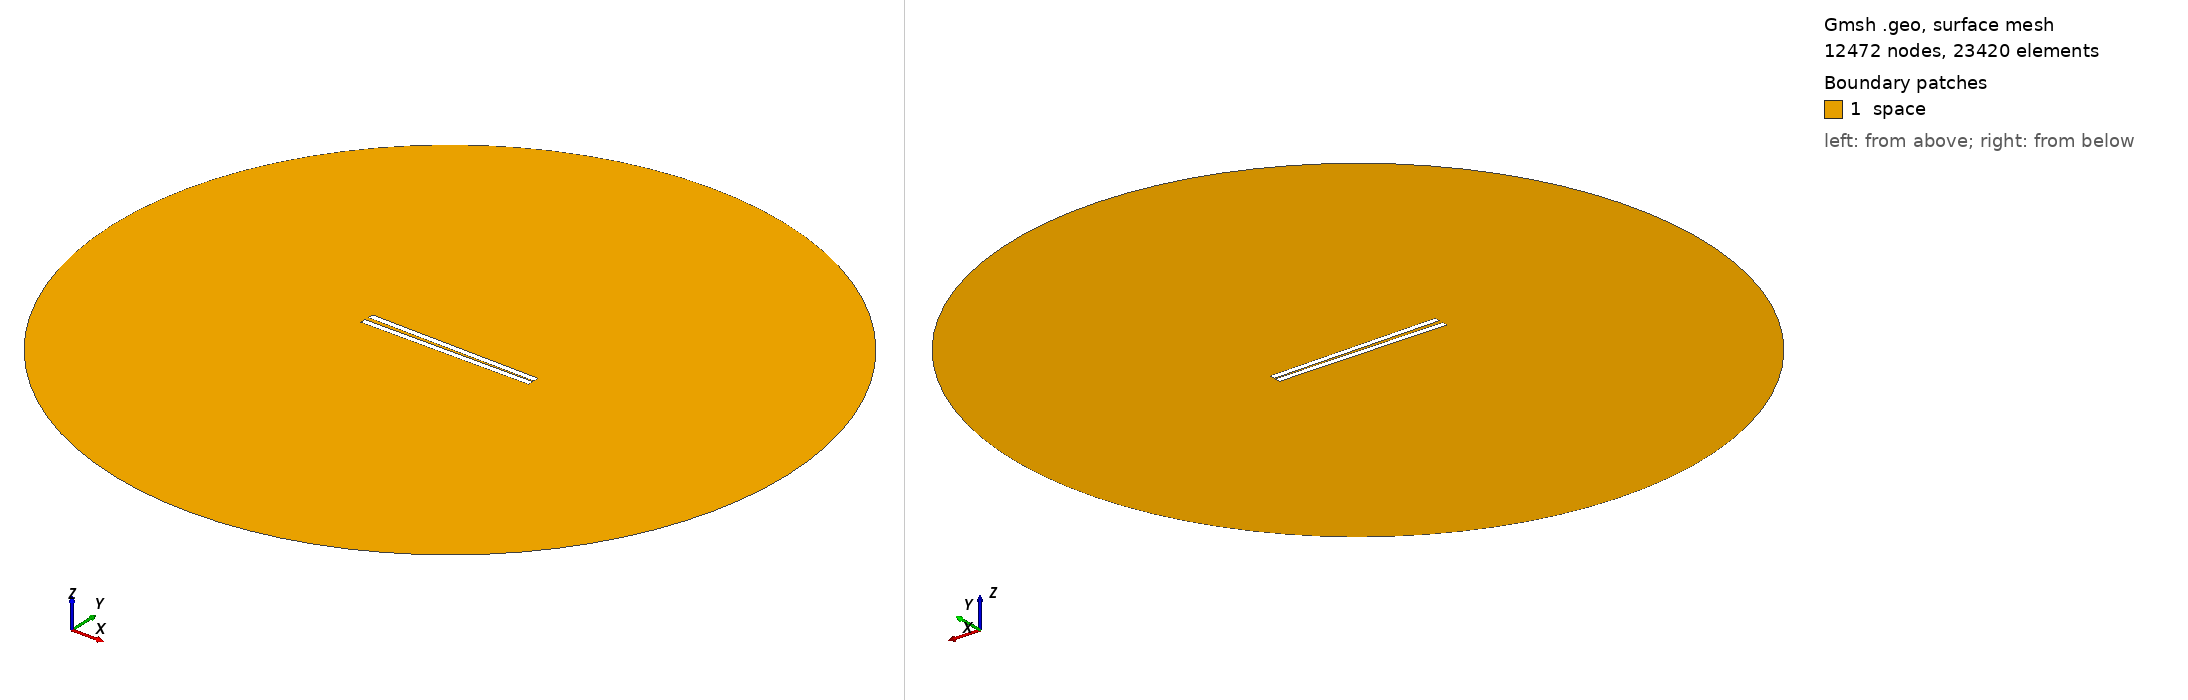

Gmsh geometry script, surface-meshed: 12472 nodes, 23420 surface elements. Boundary patches (legend numbers): 1 space. Left view from above one corner, right view from below the opposite corner. Legend entries are the model's physical surfaces. The drawing asked Gmsh for element sizes between 1% and 20% of the model's largest extent; the script's own settings can give other sizes.

=== 420.geo (drawn) ===
// Set the geometry kernel
SetFactory("OpenCASCADE");

//---------------------------------------
// Rectangles
//---------------------------------------

// Rectangle 1 (top)
Point(1) = {-49.67777777777778, 0.8055555555555556, 0, 1.0};
Point(2) = {49.67777777777778, 0.8055555555555556, 0, 1.0};
Point(3) = {49.67777777777778, 4.161111111111111, 0, 1.0};
Point(4) = {-49.67777777777778, 4.161111111111111, 0, 1.0};

Line(1) = {1, 2};
Line(2) = {2, 3};
Line(3) = {3, 4};
Line(4) = {4, 1};

Line Loop(1) = {1, 2, 3, 4};
Plane Surface(1) = {1};

Rotate { {0, 0, 1}, {0,  0.8055555555555556,  0}, -0.017 } {
  Surface{1};
}

// Rectangle 2 (bottom)
Point(5) = {-49.67777777777778, -0.8055555555555556, 0, 1.0};
Point(6) = {49.67777777777778, -0.8055555555555556, 0, 1.0};
Point(7) = {49.67777777777778, -4.161111111111111, 0, 1.0};
Point(8) = {-49.67777777777778, -4.161111111111111, 0, 1.0};

Line(5) = {5, 6};
Line(6) = {6, 7};
Line(7) = {7, 8};
Line(8) = {8, 5};

Line Loop(2) = {5, 6, 7, 8};
Plane Surface(2) = {2}; 


//---------------------------------------
// Circle
//---------------------------------------

// Define points
Point(9) = {0, 0, 0};        // Center
Point(10) = {200, 0, 0};     // Start point
Point(11) = {0, 200, 0};     // 90 degrees
Point(12) = {-200, 0, 0};    // 180 degrees
Point(13) = {0, -200, 0};    // 270 degrees

// Define circle arcs (each needs start, center, end)
Circle(9) = {10, 9, 11};
Circle(10) = {11, 9, 12};
Circle(11) = {12, 9, 13};
Circle(12) = {13, 9, 10};

// Define curve loop and surface if needed
Curve Loop(3) = {9, 10, 11, 12};
Surface(3) = {3};

// Subtract Rectangles from Circle
BooleanDifference{ Surface{3}; Delete; }{ Surface{1}; Surface{2}; Delete; }

//---------------------------------------
// Transfinite Lines and Surface
//---------------------------------------
r = 7;
Transfinite Line {1, 3} = 50*r Using Progression 1;
Transfinite Line {2, 4} = 2*r Using Progression 1;
Transfinite Line {5, 7} = 50*r Using Progression 1;
Transfinite Line {6, 8} = 2*r Using Progression 1;
Transfinite Line {9, 10, 11, 12} = 20 Using Progression 1;

//---------------------------------------
// Define Physical Groups
//---------------------------------------                

//--- Physical Curves
// Physical groups for boundaries
Physical Line("force_segment", 10) = {1};
Physical Line("upper_plate", 11) = {2, 3, 4};
Physical Line("lower_plate", 12) = {5, 6, 7, 8};
Physical Line("boundary", 20) = {9, 10, 11, 12};

//--- Physical Surfaces
Physical Surface("space", 30) = {3};

//---------------------------------------
// 6. Generate the Mesh
//---------------------------------------
Mesh 2;  // 2D mesh generation
